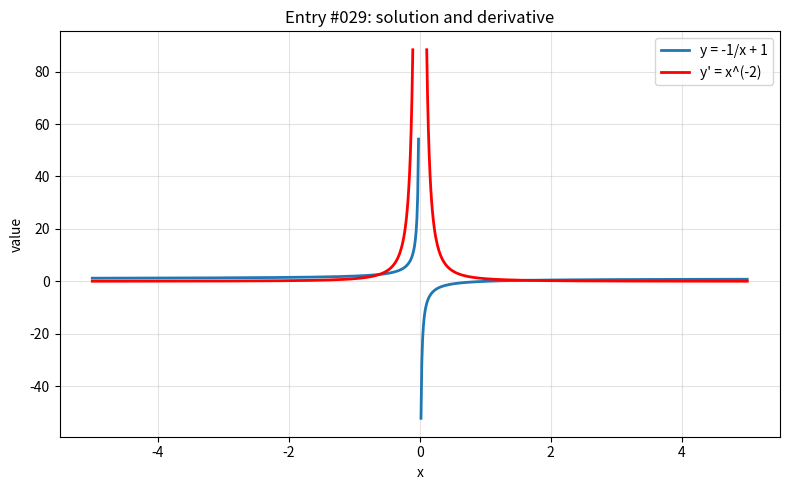

This figure's Python source:
import numpy as np
import matplotlib.pyplot as plt

x = np.linspace(-5, 5, 800)

with np.errstate(divide="ignore", invalid="ignore", over="ignore"):
    y = -1/x + 1
    y_prime = x**-2


def mask(values, limit=100):
    return np.where(np.isfinite(values) & (np.abs(values) <= limit), values, np.nan)

y = mask(y)
y_prime = mask(y_prime)
plt.figure(figsize=(8, 5))
plt.plot(x, y, label="y = -1/x + 1", linewidth=2)
plt.plot(x, y_prime, label="y' = x^(-2)", linewidth=2, color="red")
plt.title("Entry #029: solution and derivative")
plt.xlabel("x")
plt.ylabel("value")
plt.grid(True, alpha=0.35)
plt.legend()
plt.tight_layout()
plt.show()
